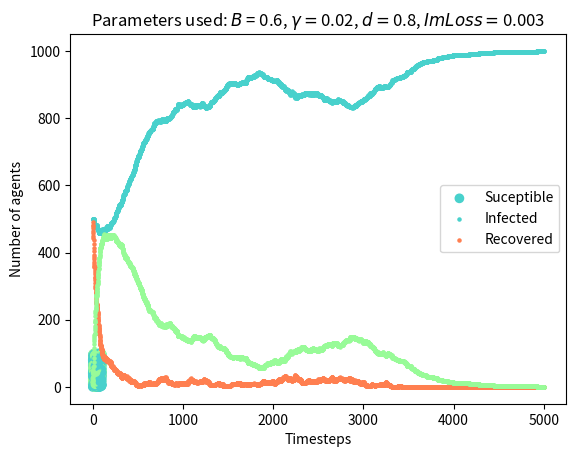

The script that saved this image:
import numpy as np
import matplotlib.pyplot as plt
from matplotlib import colors
import math

Beta = 0.8

Gamma = 0.01

Diff = 0.6

# Parameters of the simulation
n = 1000                # Number of agents 
initial_infected = 10   # Initial infected agents 
N = 100000  # Simulation time
l = 100     # Lattice size
Timesteps = 1000       # Timestep counter 
t = 0
plottingTrue = 1

def SIR_model(infectionRate,recoveryRate,diffusion,ImmunityLoss,latticeSize,numberOfAgents,timeSteps,initiallyInfected,t0,PlotOnOff):

    t=t0
    
    doPlot = PlotOnOff
    Beta = infectionRate
    IL = ImmunityLoss
    Gamma = recoveryRate

    Diff = diffusion

    n = numberOfAgents  # Number of agents 
    initial_infected = initiallyInfected # Initial infected agents 
    l = latticeSize # Lattice size
    Timesteps = timeSteps # Timestep counter

    recoveredAmountList = []
    susceptibleAmountList = []
    infectedAmountList = []
    deadAmountList = []
    # Physical parameters of the system 
    x = np.floor(np.random.rand(n)*l)          # x coordinates            
    y = np.floor(np.random.rand(n)*l)          # y coordinates  
    S = np.zeros(n)                  # status array, 0: Susceptiple, 1: Infected, 2: recovered
    I = np.argsort((x-l/2)**2 + (y-l/2)**2)
    S[I[1:initial_infected]] = 1              # Infect agents that are close to center 

    nx = x                           # updated x                  
    ny = y                           # updated y                  

    for k in range(Timesteps):
        t = t + 1
    
        B = Beta
        G = Gamma
        D = Diff
    
        steps_x_or_y = np.random.rand(n)
        steps_x = steps_x_or_y < D/2
        steps_y = (steps_x_or_y > D/2) & (steps_x_or_y < D)
        nx = (x + np.sign(np.random.randn(n)) * steps_x) % l
        ny = (y + np.sign(np.random.randn(n)) * steps_y) % l
    
        for i in np.where( (S==1) & ( np.random.rand(n) < B ))[0]:     # loop over infecting agents 
            S[(x==x[i]) & (y==y[i]) & (S==0)] = 1         # Susceptiples together with infecting agent becomes
        #S[ (S==1) & (np.random.rand(n) < death) ] = 3         # Death
        S[ (S==1) & (np.random.rand(n) < G) ] = 2         # Recovery
        S[ (S==2) & (np.random.rand(n) < IL) ] = 0         # 
        susceptibleAmountList.append(np.sum(S==0))
        infectedAmountList.append(np.sum(S==1))
        recoveredAmountList.append(np.sum(S==2))
        deadAmountList.append(np.sum(S==3))
        # if np.sum(S==1) == 0:
        # break

        if t==500:
            if doPlot:
                it_100 = t
                x_100 = x.copy()
                y_100 = y.copy()
                z_100 = S.copy()
                colors_100 = ['mediumturquoise' if label==0 else 'coral' if label== 1 else 'dimgrey' if label== 3 else 'palegreen' for label in z_100]
                plt.title('Agent position and status at t=' + str(t))
                plt.scatter(nx,ny,color=colors_100)
                            # 'Infected:' + str(np.sum(S==1))
                plt.show()
        x = nx                                              # Update x 
        y = ny                                              # Update y 
    #print(susceptibleAmountList[-1])
    if doPlot:
        TimestepsPlot = list(range(t))
        plt.scatter(TimestepsPlot, susceptibleAmountList, s=5, color='mediumturquoise', label='Susceptible' )
        plt.scatter(TimestepsPlot, infectedAmountList, s=5, color='coral', label='Infected' )
        plt.scatter(TimestepsPlot, recoveredAmountList, s=5, color='palegreen', label='Recovered' )
        plt.legend(['Suceptible','Infected','Recovered'])
        plt.title('Parameters used: $B$ = ' + str(B) + ', $\gamma =$' + str(G) + ', $d =$' + str(D)+ ', $ImLoss =$' + str(IL))
        plt.ylabel('Number of agents')
        plt.xlabel('Timesteps')
        plt.show()

# 11.4
#SIR_model(infectionRate,recoveryRate,diffusion,ImmunityLoss,latticeSize,numberOfAgents,timeSteps,initiallyInfected,t0):
SIR_model(0.6,0.02,0.8,0.003,100,1000,5000,500,0,True)

